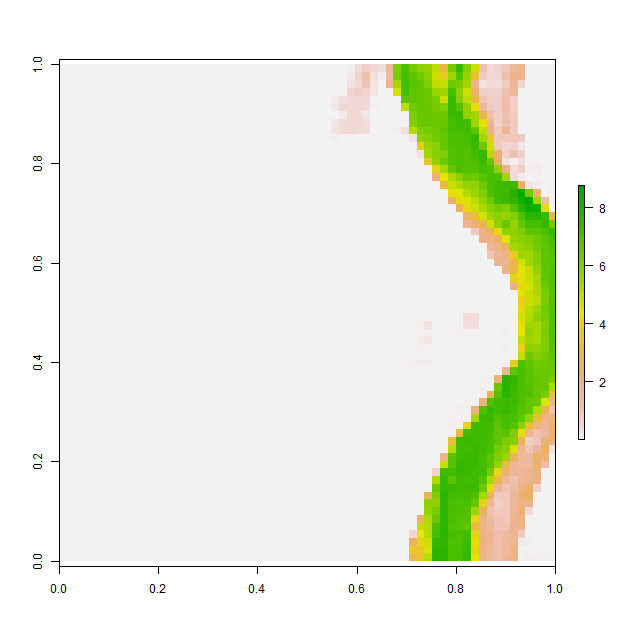

Data behind this chart, as committed beside it:
, V1, V2, V3, V4, V5, V6, V7, V8, V9, V10, V11, V12, V13, V14, V15, V16, V17, V18, V19, V20, V21, V22, V23
1, 0.001014, 0.001009, 0.001014, 0.00101, 0.0009767, 0.00102, 0.001068, 0.001034, 0.0009895, 0.0009921, 0.001008, 0.001036, 0.001019, 0.001018, 0.001019, 0.00103, 0.001016, 0.001001, 0.000998, 0.0009999, 0.0009984, 0.0009951, 0.0009878
2, 0.001003, 0.0009988, 0.0009964, 0.0009971, 0.0009928, 0.0009886, 0.0009908, 0.0009958, 0.0009869, 0.001016, 0.001074, 0.001078, 0.001007, 0.0009794, 0.0009781, 0.0009887, 0.00101, 0.001012, 0.001, 0.001, 0.0009999, 0.0009983, 0.0009945
3, 0.001056, 0.0009936, 0.001029, 0.001055, 0.0009968, 0.0009967, 0.001014, 0.001041, 0.001059, 0.001073, 0.001033, 0.000993, 0.0009852, 0.0009922, 0.0009876, 0.001012, 0.001081, 0.001029, 0.001009, 0.001001, 0.001, 0.0009962, 0.001017
4, 0.0009809, 0.000992, 0.001038, 0.001005, 0.001048, 0.001073, 0.001037, 0.000961, 0.0009765, 0.0009967, 0.000996, 0.0009911, 0.0009978, 0.0009957, 0.0009808, 0.001006, 0.001045, 0.001025, 0.001039, 0.001025, 0.001, 0.0009958, 0.001013
5, 0.0009904, 0.001036, 0.001002, 0.0009963, 0.001008, 0.001012, 0.0009881, 0.0009812, 0.0009843, 0.001002, 0.001007, 0.000999, 0.0009973, 0.0009913, 0.0009892, 0.001019, 0.0009948, 0.0009868, 0.0009926, 0.001035, 0.001005, 0.001, 0.0009966
6, 0.001008, 0.00108, 0.001046, 0.00102, 0.001003, 0.0009952, 0.0009957, 0.0009898, 0.001042, 0.001049, 0.0009987, 0.0009998, 0.0009973, 0.001088, 0.00103, 0.0009837, 0.0009816, 0.001004, 0.0009885, 0.001014, 0.001001, 0.001, 0.0009999
7, 0.0009885, 0.0009826, 0.0009674, 0.000999, 0.0011, 0.001038, 0.0009976, 0.0009798, 0.0009792, 0.00102, 0.001047, 0.001011, 0.0009977, 0.0009934, 0.0009955, 0.0009917, 0.0009925, 0.001027, 0.00103, 0.001003, 0.001, 0.001, 0.0009979
8, 0.001004, 0.001019, 0.0009879, 0.0009791, 0.0009862, 0.0009987, 0.001017, 0.0009993, 0.001008, 0.001065, 0.001056, 0.001017, 0.001001, 0.001, 0.0009997, 0.0009883, 0.0009908, 0.001002, 0.001008, 0.00101, 0.001006, 0.001005, 0.0009996
9, 0.000984, 0.0009976, 0.001045, 0.001021, 0.001009, 0.0009916, 0.0009903, 0.001016, 0.0009823, 0.0009845, 0.000989, 0.0009786, 0.001012, 0.001002, 0.0009924, 0.0009874, 0.0009841, 0.001005, 0.001043, 0.00103, 0.0009855, 0.001003, 0.001028
10, 0.00106, 0.0009938, 0.0009998, 0.00106, 0.001002, 0.00099, 0.0009981, 0.0009811, 0.0009894, 0.0009982, 0.0009979, 0.0009782, 0.0009967, 0.0009911, 0.0009792, 0.0009916, 0.001001, 0.001056, 0.000996, 0.001032, 0.001024, 0.0009694, 0.0009886
11, 0.001007, 0.0009987, 0.0009998, 0.0009964, 0.0009952, 0.001118, 0.00107, 0.00104, 0.001033, 0.001031, 0.001042, 0.00105, 0.001067, 0.0009982, 0.0009713, 0.001014, 0.001018, 0.001028, 0.0009927, 0.0009638, 0.0009925, 0.0009885, 0.001005
12, 0.00102, 0.0009916, 0.0009949, 0.001026, 0.00101, 0.000995, 0.001062, 0.001012, 0.0009914, 0.001026, 0.001102, 0.001037, 0.001023, 0.001025, 0.001022, 0.001023, 0.001017, 0.001017, 0.001023, 0.0009999, 0.001026, 0.00103, 0.001015
13, 0.0009976, 0.0009918, 0.0009815, 0.0009912, 0.0009899, 0.0009904, 0.0009867, 0.001008, 0.001007, 0.0009741, 0.0009966, 0.0009985, 0.00101, 0.001001, 0.001, 0.001, 0.001, 0.001, 0.001, 0.001002, 0.001, 0.001, 0.0009989
14, 0.00111, 0.0009959, 0.0009803, 0.001006, 0.001028, 0.001002, 0.000985, 0.001002, 0.001031, 0.001, 0.001066, 0.001031, 0.001011, 0.001003, 0.001, 0.0009994, 0.0009978, 0.0009953, 0.000991, 0.0009918, 0.0009992, 0.0009997, 0.0009917
15, 0.001039, 0.001032, 0.0009993, 0.001016, 0.001007, 0.001, 0.0009947, 0.000991, 0.0009925, 0.0009687, 0.0009827, 0.001071, 0.001045, 0.00101, 0.0009999, 0.001014, 0.0009998, 0.0009978, 0.001046, 0.001021, 0.0009749, 0.0009813, 0.0009769
16, 0.001026, 0.001004, 0.001001, 0.000999, 0.0009999, 0.001, 0.001005, 0.001011, 0.001015, 0.0009838, 0.0009856, 0.0009995, 0.0009894, 0.001012, 0.001051, 0.001066, 0.0009984, 0.0009783, 0.0009949, 0.001091, 0.001119, 0.00104, 0.001036
17, 0.0009981, 0.0009981, 0.0009916, 0.001004, 0.0009891, 0.000989, 0.0009957, 0.0009793, 0.0009798, 0.001004, 0.001012, 0.001002, 0.000965, 0.0009794, 0.001012, 0.001031, 0.001041, 0.001071, 0.001127, 0.0009952, 0.0009569, 0.0009768, 0.0009901
18, 0.001002, 0.0009933, 0.000997, 0.001073, 0.001079, 0.001038, 0.0009893, 0.001048, 0.00105, 0.0009968, 0.001006, 0.001031, 0.001013, 0.001025, 0.001023, 0.001008, 0.001016, 0.00101, 0.0009975, 0.001034, 0.001041, 0.001083, 0.0009961
19, 0.0009763, 0.001029, 0.001051, 0.001028, 0.0009725, 0.001038, 0.001031, 0.0009995, 0.0009849, 0.0009871, 0.0009829, 0.0009467, 0.0009529, 0.0009773, 0.0009732, 0.000981, 0.000985, 0.0009965, 0.0009906, 0.0009851, 0.0009829, 0.001046, 0.001035
20, 0.0009876, 0.0009877, 0.0009994, 0.0009842, 0.000971, 0.0009943, 0.0009952, 0.001, 0.001067, 0.001032, 0.0009957, 0.0009895, 0.001015, 0.0009877, 0.0009701, 0.0009911, 0.0009896, 0.0009863, 0.0009741, 0.0009936, 0.0009906, 0.0009844, 0.00101
21, 0.001087, 0.001106, 0.001088, 0.001003, 0.001015, 0.001005, 0.001084, 0.001109, 0.001026, 0.0009966, 0.00109, 0.001137, 0.001045, 0.001046, 0.001036, 0.0009975, 0.0009784, 0.0009969, 0.0009939, 0.000985, 0.001012, 0.001008, 0.001037
22, 0.0009765, 0.0009857, 0.001047, 0.001065, 0.001013, 0.001054, 0.0009961, 0.0009789, 0.0009857, 0.0009799, 0.0009744, 0.0009873, 0.001001, 0.001026, 0.001115, 0.00116, 0.001171, 0.001105, 0.001066, 0.001031, 0.001088, 0.00104, 0.001009
23, 0.0009853, 0.0009915, 0.001014, 0.0009991, 0.0009945, 0.001091, 0.001048, 0.001003, 0.0009936, 0.0009976, 0.0009925, 0.0009797, 0.0009653, 0.0009686, 0.0009725, 0.0009772, 0.00099, 0.0009868, 0.001029, 0.0009979, 0.0009747, 0.0009796, 0.0009967
24, 0.0009686, 0.001011, 0.0009941, 0.0009859, 0.0009786, 0.0009803, 0.0009681, 0.0009958, 0.0009961, 0.0009954, 0.001003, 0.001021, 0.001022, 0.001001, 0.001015, 0.001029, 0.001083, 0.001038, 0.0009912, 0.0009883, 0.001036, 0.001011, 0.0009974
25, 0.00101, 0.001013, 0.001008, 0.001, 0.0009871, 0.001107, 0.001033, 0.001077, 0.001073, 0.001054, 0.001034, 0.00105, 0.001026, 0.001027, 0.001028, 0.00101, 0.0009953, 0.0009898, 0.0009903, 0.000984, 0.0009813, 0.000971, 0.0009708
26, 0.0009684, 0.0009778, 0.001021, 0.001026, 0.0009727, 0.001155, 0.0009999, 0.0009998, 0.0009892, 0.0009966, 0.0009874, 0.0009902, 0.001036, 0.001024, 0.001013, 0.000993, 0.0009985, 0.0009982, 0.00101, 0.001005, 0.0009948, 0.0009941, 0.001064
27, 0.0009766, 0.0009813, 0.000993, 0.001019, 0.001053, 0.001059, 0.0009878, 0.0009711, 0.0009898, 0.001012, 0.001048, 0.001025, 0.0009957, 0.0009942, 0.0009951, 0.001005, 0.001019, 0.0009875, 0.0009889, 0.001004, 0.0009967, 0.0009868, 0.0009754
28, 0.00101, 0.001059, 0.001042, 0.001027, 0.001029, 0.0009891, 0.0009874, 0.0009929, 0.0009939, 0.0009799, 0.0009995, 0.001022, 0.001029, 0.001008, 0.001007, 0.001025, 0.0009874, 0.0009728, 0.001021, 0.001031, 0.0009952, 0.001014, 0.001037
29, 0.0009839, 0.0009608, 0.001023, 0.001048, 0.0009983, 0.0009958, 0.000998, 0.0009999, 0.001, 0.0009991, 0.0009903, 0.0009868, 0.001008, 0.001054, 0.001056, 0.00103, 0.0009842, 0.0009883, 0.001012, 0.001027, 0.0009975, 0.0009848, 0.001039
30, 0.001059, 0.00106, 0.0009962, 0.001051, 0.0009946, 0.0009936, 0.001006, 0.001025, 0.001029, 0.001022, 0.00102, 0.0009991, 0.0009885, 0.0009885, 0.001028, 0.0009951, 0.0009852, 0.0009823, 0.001017, 0.001046, 0.001008, 0.0009948, 0.0009831
31, 0.001029, 0.001053, 0.0009834, 0.0009899, 0.001001, 0.0009959, 0.0009886, 0.001058, 0.0009948, 0.0009713, 0.001004, 0.001025, 0.001005, 0.0009972, 0.0009963, 0.0009965, 0.0009949, 0.0009998, 0.0009993, 0.001036, 0.00103, 0.001007, 0.0009902
32, 0.0009883, 0.0009982, 0.001074, 0.001014, 0.001027, 0.001055, 0.0009892, 0.001081, 0.0009874, 0.0009916, 0.001047, 0.001028, 0.00102, 0.00101, 0.001, 0.001, 0.0009991, 0.0009962, 0.0009889, 0.0009919, 0.001001, 0.001012, 0.0009958
33, 0.0009975, 0.0009936, 0.001003, 0.001016, 0.000985, 0.0009667, 0.0009676, 0.0009585, 0.0009826, 0.001121, 0.001063, 0.0009787, 0.001025, 0.001047, 0.001017, 0.001001, 0.001, 0.001, 0.0009999, 0.0009978, 0.0009918, 0.0009845, 0.0009982
34, 0.001, 0.001, 0.0009998, 0.001003, 0.001042, 0.001014, 0.0009887, 0.001041, 0.001024, 0.0009851, 0.000974, 0.00101, 0.001017, 0.001032, 0.001093, 0.001042, 0.00102, 0.001016, 0.001007, 0.001006, 0.000992, 0.0009921, 0.001049
35, 0.001001, 0.001008, 0.001023, 0.001039, 0.0009861, 0.0009748, 0.0009799, 0.0009925, 0.0009938, 0.0009946, 0.0009918, 0.0009894, 0.0009822, 0.001002, 0.0009916, 0.0009852, 0.001035, 0.000968, 0.0009814, 0.001005, 0.0009927, 0.0009948, 0.001009
36, 0.001004, 0.001055, 0.001029, 0.0009979, 0.001046, 0.001097, 0.001047, 0.0009893, 0.0009902, 0.001129, 0.001016, 0.0009953, 0.0009979, 0.000986, 0.0009746, 0.001028, 0.001052, 0.001021, 0.001013, 0.001009, 0.0009935, 0.000979, 0.0009886
37, 0.001016, 0.0009976, 0.0009768, 0.000984, 0.0009744, 0.0009823, 0.0009924, 0.0009926, 0.001055, 0.001052, 0.0009764, 0.0009954, 0.0009998, 0.0009959, 0.0009926, 0.0009962, 0.001028, 0.001028, 0.001006, 0.001, 0.0009992, 0.0009917, 0.0009925
38, 0.001029, 0.001034, 0.001024, 0.001055, 0.001055, 0.001058, 0.001017, 0.0009918, 0.0009866, 0.001023, 0.001013, 0.0009955, 0.0009999, 0.0009997, 0.0009806, 0.0009786, 0.001006, 0.001041, 0.001005, 0.001001, 0.001, 0.0009994, 0.0009875
39, 0.000989, 0.0009858, 0.0009973, 0.001094, 0.0009808, 0.000977, 0.0009959, 0.0009952, 0.0009995, 0.000998, 0.0009989, 0.0009999, 0.0009999, 0.0009962, 0.0009955, 0.00104, 0.001094, 0.001088, 0.001037, 0.001014, 0.001015, 0.0009993, 0.0009936
40, 0.001004, 0.001093, 0.001025, 0.0009962, 0.001004, 0.001102, 0.001033, 0.0009922, 0.0009999, 0.001, 0.001, 0.001, 0.001, 0.0009984, 0.0009916, 0.0009845, 0.0009787, 0.0009771, 0.0009803, 0.0009998, 0.001039, 0.001024, 0.0009896
41, 0.000993, 0.0009889, 0.0009862, 0.0009841, 0.0009946, 0.001018, 0.000991, 0.0009964, 0.0009999, 0.001, 0.001, 0.001, 0.001, 0.0009999, 0.0009974, 0.001034, 0.001009, 0.0009811, 0.0009977, 0.001018, 0.001025, 0.001012, 0.001018
42, 0.0009998, 0.0009999, 0.0009999, 0.0009999, 0.0009982, 0.0009991, 0.0009999, 0.001, 0.001, 0.001, 0.001, 0.001, 0.001, 0.0009999, 0.0009952, 0.0009988, 0.0009973, 0.0009898, 0.0009907, 0.0009784, 0.001016, 0.001069, 0.0009947
43, 0.0009969, 0.001, 0.001, 0.001, 0.001, 0.001, 0.001, 0.001, 0.001, 0.001, 0.001, 0.001, 0.001, 0.001, 0.001, 0.0009991, 0.0009999, 0.0009999, 0.0009998, 0.0009966, 0.0009893, 0.0009875, 0.0009887
44, 0.0009968, 0.001, 0.001, 0.001, 0.001, 0.001, 0.001, 0.001, 0.001, 0.001, 0.001, 0.001, 0.001, 0.001, 0.001, 0.001, 0.001, 0.001, 0.001, 0.0009999, 0.0009998, 0.0009887, 0.000975
45, 0.0009997, 0.001, 0.001001, 0.001003, 0.001, 0.001, 0.001, 0.001, 0.001, 0.001, 0.001, 0.001, 0.001, 0.001, 0.001, 0.001, 0.001, 0.001, 0.001, 0.001, 0.0009992, 0.0009959, 0.0009998
46, 0.001005, 0.001015, 0.0009978, 0.001003, 0.001007, 0.001001, 0.001, 0.001, 0.001, 0.001, 0.001, 0.001, 0.001, 0.001, 0.001, 0.001, 0.001, 0.001, 0.001, 0.001, 0.001, 0.0009978, 0.0009933
47, 0.00102, 0.0009998, 0.0009816, 0.0009932, 0.00101, 0.001, 0.001, 0.001001, 0.001, 0.001, 0.001003, 0.001006, 0.001009, 0.001006, 0.001, 0.001, 0.001, 0.001, 0.001, 0.001, 0.0009999, 0.0009989, 0.0009841
48, 0.001018, 0.001009, 0.001007, 0.001004, 0.001001, 0.001, 0.001002, 0.001009, 0.00101, 0.001004, 0.001023, 0.000991, 0.0009756, 0.0009997, 0.001011, 0.001011, 0.001017, 0.001011, 0.001008, 0.001, 0.0009959, 0.0009881, 0.0009805
49, 0.001047, 0.001022, 0.001004, 0.001004, 0.001012, 0.001017, 0.001028, 0.001045, 0.0009927, 0.0009902, 0.00106, 0.001068, 0.001072, 0.001068, 0.001052, 0.0009924, 0.0009905, 0.0009902, 0.001024, 0.001026, 0.0009981, 0.001074, 0.001114
50, 0.001001, 0.001036, 0.001073, 0.001057, 0.001001, 0.001004, 0.001031, 0.0009969, 0.0009918, 0.001089, 0.001062, 0.000998, 0.0009826, 0.00099, 0.0009957, 0.0009785, 0.0009917, 0.001027, 0.001051, 0.001033, 0.00104, 0.001003, 0.001012
51, 0.0009886, 0.001009, 0.001009, 0.0009945, 0.0009776, 0.0009842, 0.0009929, 0.0009919, 0.001038, 0.001036, 0.0009803, 0.0009837, 0.0009857, 0.0009834, 0.0009591, 0.0009768, 0.0009943, 0.001051, 0.001007, 0.0009927, 0.001032, 0.000986, 0.0009865
52, 0.0009979, 0.0009995, 0.0009993, 0.001, 0.001, 0.0009934, 0.0009914, 0.0009907, 0.000987, 0.0009923, 0.0009978, 0.001008, 0.001086, 0.001109, 0.001121, 0.001108, 0.001012, 0.0009821, 0.0009756, 0.0009719, 0.000971, 0.000967, 0.0009979
53, 0.001071, 0.001047, 0.0009918, 0.001009, 0.001054, 0.001045, 0.001045, 0.00103, 0.001034, 0.001042, 0.001064, 0.001041, 0.001008, 0.0009921, 0.000981, 0.001032, 0.001087, 0.00106, 0.0009905, 0.0009713, 0.001043, 0.001076, 0.001057
54, 0.001012, 0.00103, 0.001025, 0.0009986, 0.001001, 0.001002, 0.0009963, 0.001019, 0.0009979, 0.001012, 0.001018, 0.0009876, 0.0009737, 0.0009918, 0.001017, 0.001065, 0.001, 0.0009899, 0.0009983, 0.0009652, 0.0009972, 0.001067, 0.001073
55, 0.001, 0.0009925, 0.0009877, 0.0009992, 0.0009996, 0.001002, 0.001006, 0.001024, 0.001033, 0.001015, 0.0009962, 0.0009866, 0.0009643, 0.001012, 0.001024, 0.0009955, 0.0009627, 0.001062, 0.001064, 0.0009872, 0.001072, 0.001062, 0.000994
56, 0.0009979, 0.0009906, 0.000991, 0.0009842, 0.0009811, 0.0009921, 0.001031, 0.001, 0.0009857, 0.001012, 0.0009613, 0.0009754, 0.0009938, 0.0009984, 0.00108, 0.0009946, 0.001005, 0.001057, 0.001075, 0.0009998, 0.0009694, 0.0009611, 0.000971
57, 0.0009857, 0.001003, 0.001016, 0.0009868, 0.0009896, 0.001013, 0.0009924, 0.0009905, 0.0009846, 0.000992, 0.001063, 0.001067, 0.001017, 0.000981, 0.0009705, 0.0009787, 0.00101, 0.0009686, 0.0009636, 0.0009883, 0.0009874, 0.0009973, 0.0009833
58, 0.0009936, 0.0009803, 0.001031, 0.001006, 0.001002, 0.001022, 0.001005, 0.0009962, 0.000996, 0.0009855, 0.0009832, 0.001061, 0.001085, 0.0009985, 0.001022, 0.001066, 0.001047, 0.001013, 0.001024, 0.001001, 0.0009824, 0.0009974, 0.001035
59, 0.0009944, 0.0009898, 0.001002, 0.001028, 0.0009864, 0.001006, 0.001041, 0.001003, 0.001, 0.0009984, 0.0009932, 0.0009812, 0.0009627, 0.000971, 0.0009905, 0.0009986, 0.0009993, 0.001002, 0.00101, 0.001086, 0.001104, 0.001016, 0.001009
60, 0.0009944, 0.0009735, 0.0009901, 0.00101, 0.001009, 0.0009788, 0.0009905, 0.00101, 0.001, 0.0009999, 0.0009991, 0.0009901, 0.000985, 0.0009936, 0.0009839, 0.0009944, 0.001068, 0.001061, 0.001003, 0.0009847, 0.0009958, 0.0009888, 0.0009904
... 4 more rows
